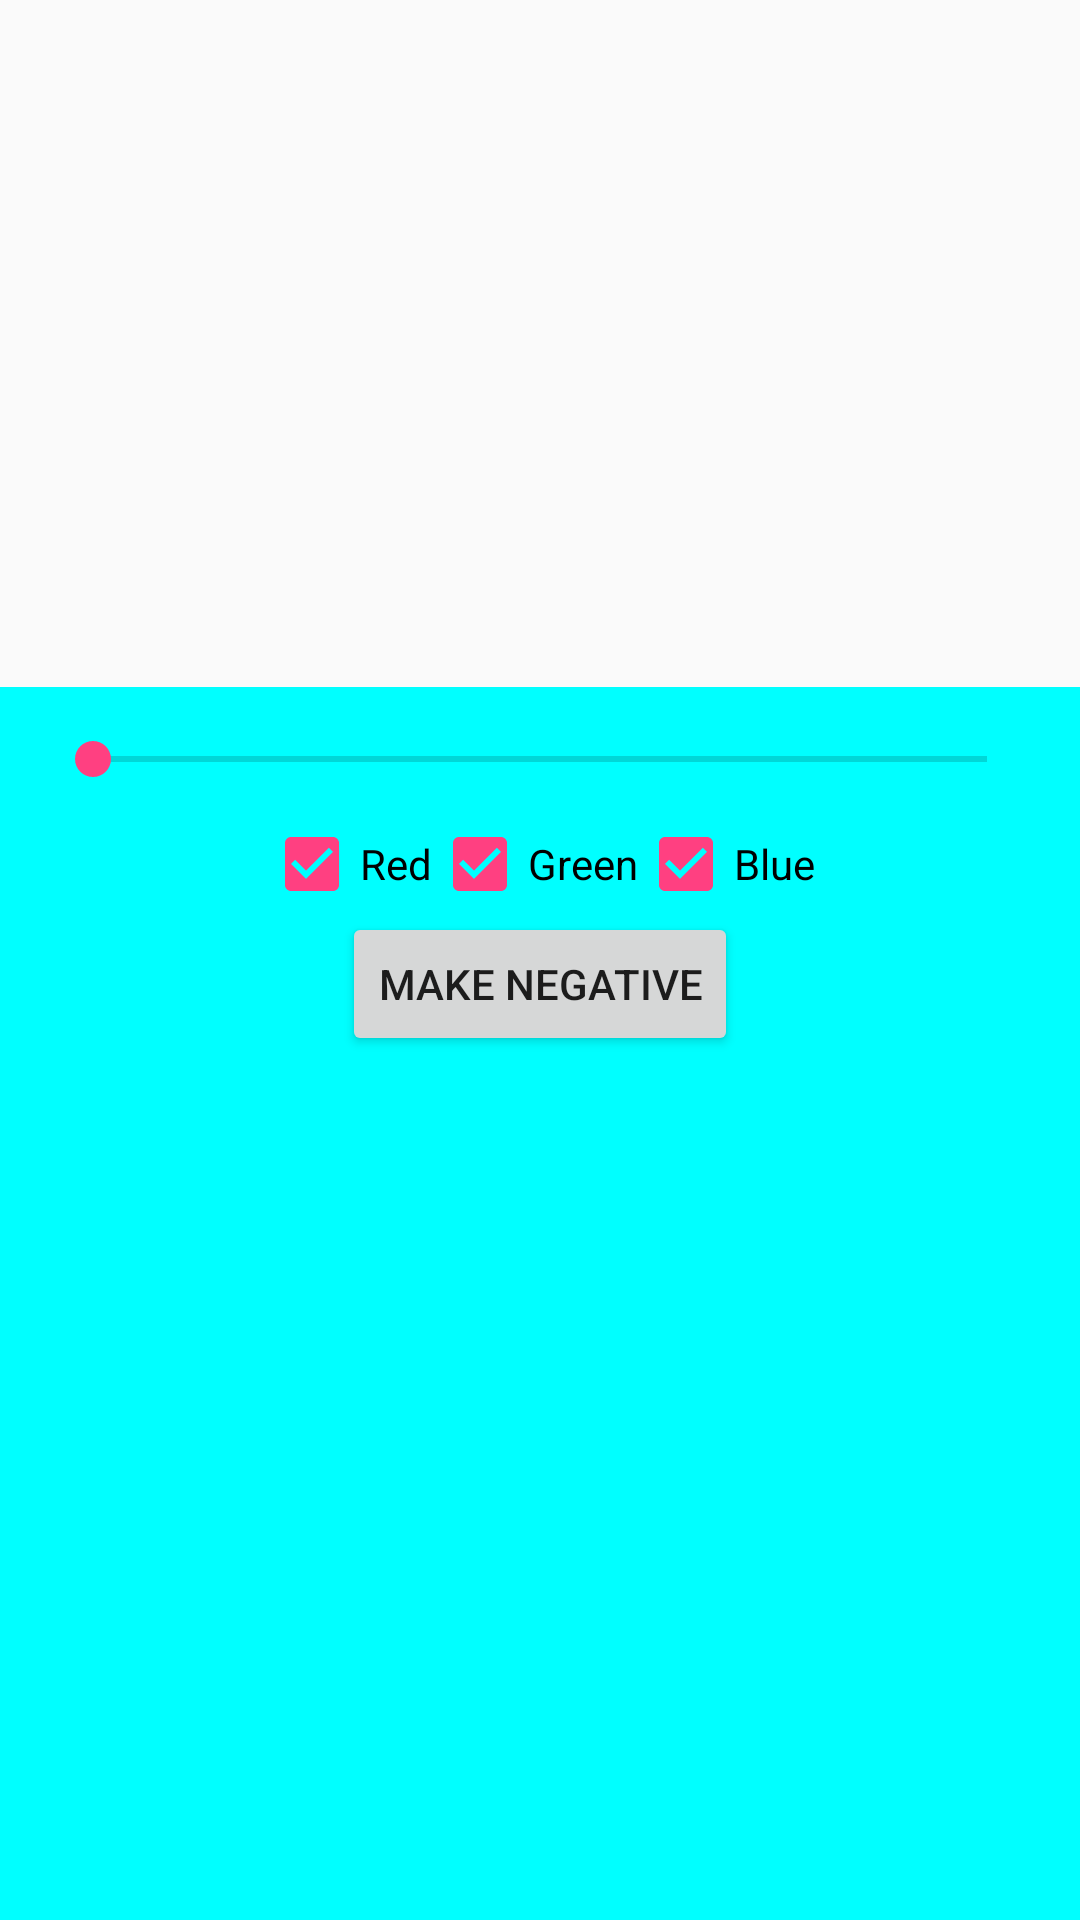

Produce the Android XML layout that renders to this screen, including the resource entries it uses.
<!-- AndroidManifest.xml: application theme AppTheme -->
<!-- res/layout/animation_layout.xml -->
<?xml version="1.0" encoding="utf-8"?>

<LinearLayout xmlns:android="http://schemas.android.com/apk/res/android"
    android:id="@+id/actions_set"
    android:layout_width="match_parent"
    android:layout_height="wrap_content"
    android:layout_alignParentBottom="true"
    android:background="#00ffff"
    android:translationY="229dp"
    android:orientation="vertical"
    android:padding="15dp">

    <SeekBar
        android:id="@+id/seekBar"
        android:layout_width="fill_parent"
        android:layout_height="wrap_content"
        android:max="255" />

    <LinearLayout
        android:layout_width="match_parent"
        android:layout_height="wrap_content"
        android:layout_marginTop="10dp"
        android:gravity="center"
        android:orientation="horizontal"
        android:visibility="visible">

        <CheckBox
            android:id="@+id/red_checkBox"
            android:layout_width="wrap_content"
            android:layout_height="wrap_content"
            android:checked="true"
            android:text="Red" />

        <CheckBox
            android:id="@+id/green_checkBox"
            android:layout_width="wrap_content"
            android:layout_height="wrap_content"
            android:checked="true"
            android:text="Green" />

        <CheckBox
            android:id="@+id/blue_checkBox"
            android:layout_width="wrap_content"
            android:layout_height="wrap_content"
            android:checked="true"
            android:text="Blue" />
    </LinearLayout>

    <Button
        android:id="@+id/negative_button"
        android:layout_width="wrap_content"
        android:layout_height="wrap_content"
        android:layout_gravity="center_horizontal"
        android:text="make negative" />

</LinearLayout>
<!-- resources referenced by this layout -->
<resources>
  <style name="AppTheme" parent="Theme.AppCompat.Light.DarkActionBar">
  		<item name="android:windowNoTitle">true</item>
  		<item name="android:windowActionBar">false</item>
  		<item name="android:windowFullscreen">true</item>
  		<item name="android:windowContentOverlay">@null</item>
  
  		<item name="colorPrimary">@color/colorPrimary</item>
  		<item name="colorPrimaryDark">@color/colorPrimaryDark</item>
  		<item name="colorAccent">@color/colorAccent</item>
  	</style>
  <color name="colorPrimary">#3F51B5</color>
  <color name="colorPrimaryDark">#303F9F</color>
  <color name="colorAccent">#FF4081</color>
</resources>
